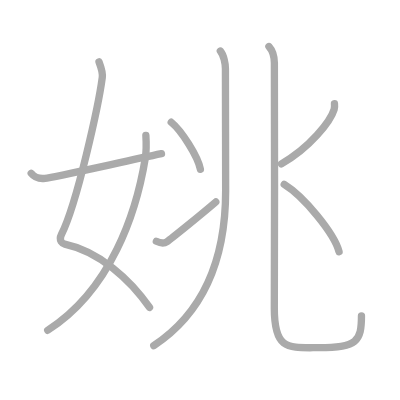
t = 0.00 s
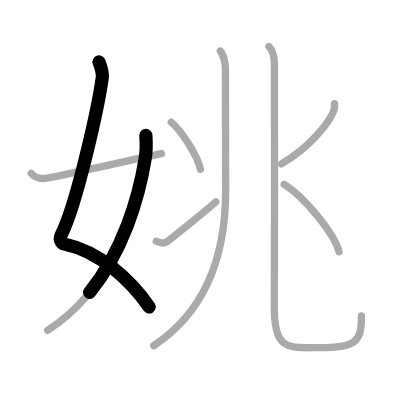
t = 1.75 s
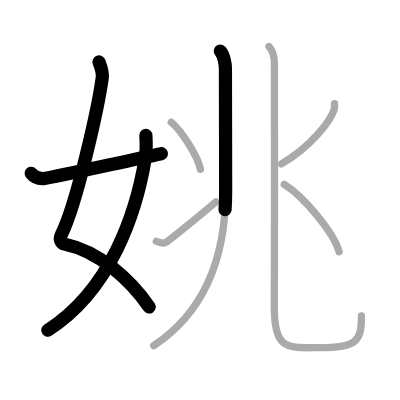
t = 3.50 s
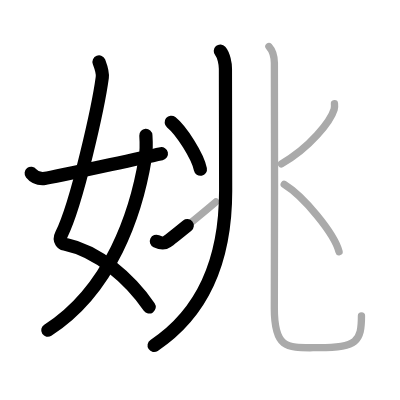
t = 5.50 s
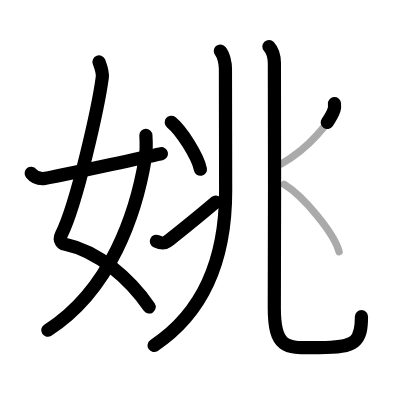
t = 7.25 s
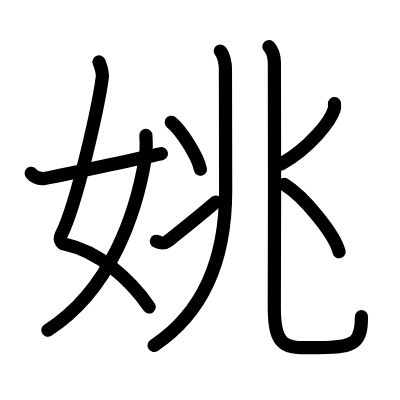
t = 9.00 s

The animated SVG that drew these frames (rendered in a browser with its animation timeline set to each time). Animation: 9 SMIL elements (animate=9); one cycle of 9.00 s.

<?xml version="1.0" standalone="no"?>
<!DOCTYPE svg PUBLIC "-//W3C//DTD SVG 1.1//EN"   "http://www.w3.org/Graphics/SVG/1.1/DTD/svg11.dtd">
<svg width="400px" height="400px"  version="1.1" xmlns="http://www.w3.org/2000/svg">
  <defs>
    <marker id="Triangle" viewBox="0 0 10 10" refX="0" refY="5" markerUnits="strokeWidth" markerWidth="3" style="stroke-opacity:0%;fill:#aaaaaa;" markerHeight="2" orient="auto">
      <path d="M 0 0 L 10 5 L 0 10 z" />
    </marker>
    
    <marker id="Arrow" viewBox="0 0 10 10" refX="5" refY="5" markerUnits="strokeWidth" markerWidth="1.8" style="stroke-opacity:0%;fill:#770000;" markerHeight="2" orient="auto">
      <path d="M 0 4 L 6 4 L 4 1 L 10 5 L 4 9 L 6 6 L 0 6 z" />
        <circle cx="5" cy="5" r="5" />
      </marker>
    
    <marker id="TriangleRed" viewBox="0 0 10 10" refX="0" refY="5" markerUnits="strokeWidth" markerWidth="3" style="stroke-opacity:0%;fill:#CC0000;" markerHeight="2" orient="auto">
      <path d="M 0 0 L 10 5 L 0 10 z" />
    </marker>
    
    <marker id="ArrowRed" viewBox="0 0 10 10" refX="5" refY="5" markerUnits="strokeWidth" markerWidth="1.8" style="stroke-opacity:0%;fill:#CC0000;" markerHeight="2" orient="auto">
      <path d="M 0 4 L 6 4 L 4 1 L 10 5 L 4 9 L 6 6 L 0 6 z" />
        <circle cx="5" cy="5" r="5" />
      </marker>
    
  </defs>
  
  <path style="fill:#ffffff; fill-opacity:100%; fill-rule:evenodd; stroke-width:0;" d="M 0 0 L 400px 0 L 400px 400px L 0 400px L 0 0" />

  <g transform="scale(3.6697247706422 3.6697247706422)">
<path style="fill:none; fill-opacity:0%; fill-rule:evenodd; stroke:#aaaaaa; stroke-opacity:100%; stroke-width: 1.5pt; stroke-linejoin:round; stroke-linecap:round;" d="M26.98 16.87c0.39 1.04 1.08 2.74 0.89 4.24c-0.98 7.39-6.82 34.16-11.13 42.79c-0.89 1.77 0.38 2.52 0.89 2.63C27 68.5 35.5 76.16 40.75 83.78"></path>
<path style="fill:none; fill-opacity:0%; fill-rule:evenodd; stroke:#aaaaaa; stroke-opacity:100%; stroke-width: 1.5pt; stroke-linejoin:round; stroke-linecap:round;" d="M39.75 36.89c0.08 1.27 0.14 4.34-0.16 6.18C37.18 57.91 30.23 78.96 13 90"></path>
<path style="fill:none; fill-opacity:0%; fill-rule:evenodd; stroke:#aaaaaa; stroke-opacity:100%; stroke-width: 1.5pt; stroke-linejoin:round; stroke-linecap:round;" d="M8.5 47.22c0.75 0.94 1.75 1.62 3.75 1.39c2.15-0.24 20.5-4.36 31.75-6.73"></path>
<path style="fill:none; fill-opacity:0%; fill-rule:evenodd; stroke:#aaaaaa; stroke-opacity:100%; stroke-width: 1.5pt; stroke-linejoin:round; stroke-linecap:round;" d="M60.04 13.91c0.96 1.09 1.39 3.58 1.39 4.82c0 7.79 0.06 24.67 0.06 33.26c0 21.27-7.99 34.52-19.59 42.2"></path>
<path style="fill:none; fill-opacity:0%; fill-rule:evenodd; stroke:#aaaaaa; stroke-opacity:100%; stroke-width: 1.5pt; stroke-linejoin:round; stroke-linecap:round;" d="M46.66 33.31c2.8 2.26 7.25 9.3 7.95 12.82"></path>
<path style="fill:none; fill-opacity:0%; fill-rule:evenodd; stroke:#aaaaaa; stroke-opacity:100%; stroke-width: 1.5pt; stroke-linejoin:round; stroke-linecap:round;" d="M42.61 65.75c1.04 0.49 2.09 0.65 2.88 0.1c1.1-0.77 9-7.12 13.31-10.82"></path>
<path style="fill:none; fill-opacity:0%; fill-rule:evenodd; stroke:#aaaaaa; stroke-opacity:100%; stroke-width: 1.5pt; stroke-linejoin:round; stroke-linecap:round;" d="M73.28 12.69c0.97 1.06 1.46 2.83 1.49 4.47c0.14 7.34-0.02 61.79-0.02 66.79c0 11.66 3.76 10.79 12.19 10.79c10.31 0 11.56-1.73 11.56-8.68"></path>
<path style="fill:none; fill-opacity:0%; fill-rule:evenodd; stroke:#aaaaaa; stroke-opacity:100%; stroke-width: 1.5pt; stroke-linejoin:round; stroke-linecap:round;" d="M91.14 28.25c0.04 0.39 0.09 1-0.08 1.55c-0.98 3.27-6.64 10.45-14.37 14.84"></path>
<path style="fill:none; fill-opacity:0%; fill-rule:evenodd; stroke:#aaaaaa; stroke-opacity:100%; stroke-width: 1.5pt; stroke-linejoin:round; stroke-linecap:round;" d="M77.45 50.27c5.28 3.24 13.63 13.3 14.95 18.34"></path>

<path style="fill:none; fill-opacity:0%; fill-rule:evenodd; stroke:#000000; stroke-opacity:100%; stroke-width: 2.7pt; stroke-linejoin:round; stroke-linecap:round;" d="M26.98 16.87c0.39 1.04 1.08 2.74 0.89 4.24c-0.98 7.39-6.82 34.16-11.13 42.79c-0.89 1.77 0.38 2.52 0.89 2.63C27 68.5 35.5 76.16 40.75 83.78" pathLength="100" stroke-dashoffset="100" stroke-dasharray="100 105"><animate id="dashAnim1" attributeName="stroke-dashoffset" from="100" to="0" dur="1s" calcMode="linear" fill="freeze"/></path>
<path style="fill:none; fill-opacity:0%; fill-rule:evenodd; stroke:#000000; stroke-opacity:100%; stroke-width: 2.7pt; stroke-linejoin:round; stroke-linecap:round;" d="M39.75 36.89c0.08 1.27 0.14 4.34-0.16 6.18C37.18 57.91 30.23 78.96 13 90" pathLength="100" stroke-dashoffset="100" stroke-dasharray="100 105"><animate id="dashAnim2" attributeName="stroke-dashoffset" from="100" to="0" dur="1s" calcMode="linear" begin="dashAnim1.end" fill="freeze"/></path>
<path style="fill:none; fill-opacity:0%; fill-rule:evenodd; stroke:#000000; stroke-opacity:100%; stroke-width: 2.7pt; stroke-linejoin:round; stroke-linecap:round;" d="M8.5 47.22c0.75 0.94 1.75 1.62 3.75 1.39c2.15-0.24 20.5-4.36 31.75-6.73" pathLength="100" stroke-dashoffset="100" stroke-dasharray="100 105"><animate id="dashAnim3" attributeName="stroke-dashoffset" from="100" to="0" dur="1s" calcMode="linear" begin="dashAnim2.end" fill="freeze"/></path>
<path style="fill:none; fill-opacity:0%; fill-rule:evenodd; stroke:#000000; stroke-opacity:100%; stroke-width: 2.7pt; stroke-linejoin:round; stroke-linecap:round;" d="M60.04 13.91c0.96 1.09 1.39 3.58 1.39 4.82c0 7.79 0.06 24.67 0.06 33.26c0 21.27-7.99 34.52-19.59 42.2" pathLength="100" stroke-dashoffset="100" stroke-dasharray="100 105"><animate id="dashAnim4" attributeName="stroke-dashoffset" from="100" to="0" dur="1s" calcMode="linear" begin="dashAnim3.end" fill="freeze"/></path>
<path style="fill:none; fill-opacity:0%; fill-rule:evenodd; stroke:#000000; stroke-opacity:100%; stroke-width: 2.7pt; stroke-linejoin:round; stroke-linecap:round;" d="M46.66 33.31c2.8 2.26 7.25 9.3 7.95 12.82" pathLength="100" stroke-dashoffset="100" stroke-dasharray="100 105"><animate id="dashAnim5" attributeName="stroke-dashoffset" from="100" to="0" dur="1s" calcMode="linear" begin="dashAnim4.end" fill="freeze"/></path>
<path style="fill:none; fill-opacity:0%; fill-rule:evenodd; stroke:#000000; stroke-opacity:100%; stroke-width: 2.7pt; stroke-linejoin:round; stroke-linecap:round;" d="M42.61 65.75c1.04 0.49 2.09 0.65 2.88 0.1c1.1-0.77 9-7.12 13.31-10.82" pathLength="100" stroke-dashoffset="100" stroke-dasharray="100 105"><animate id="dashAnim6" attributeName="stroke-dashoffset" from="100" to="0" dur="1s" calcMode="linear" begin="dashAnim5.end" fill="freeze"/></path>
<path style="fill:none; fill-opacity:0%; fill-rule:evenodd; stroke:#000000; stroke-opacity:100%; stroke-width: 2.7pt; stroke-linejoin:round; stroke-linecap:round;" d="M73.28 12.69c0.97 1.06 1.46 2.83 1.49 4.47c0.14 7.34-0.02 61.79-0.02 66.79c0 11.66 3.76 10.79 12.19 10.79c10.31 0 11.56-1.73 11.56-8.68" pathLength="100" stroke-dashoffset="100" stroke-dasharray="100 105"><animate id="dashAnim7" attributeName="stroke-dashoffset" from="100" to="0" dur="1s" calcMode="linear" begin="dashAnim6.end" fill="freeze"/></path>
<path style="fill:none; fill-opacity:0%; fill-rule:evenodd; stroke:#000000; stroke-opacity:100%; stroke-width: 2.7pt; stroke-linejoin:round; stroke-linecap:round;" d="M91.14 28.25c0.04 0.39 0.09 1-0.08 1.55c-0.98 3.27-6.64 10.45-14.37 14.84" pathLength="100" stroke-dashoffset="100" stroke-dasharray="100 105"><animate id="dashAnim8" attributeName="stroke-dashoffset" from="100" to="0" dur="1s" calcMode="linear" begin="dashAnim7.end" fill="freeze"/></path>
<path style="fill:none; fill-opacity:0%; fill-rule:evenodd; stroke:#000000; stroke-opacity:100%; stroke-width: 2.7pt; stroke-linejoin:round; stroke-linecap:round;" d="M77.45 50.27c5.28 3.24 13.63 13.3 14.95 18.34" pathLength="100" stroke-dashoffset="100" stroke-dasharray="100 105"><animate id="dashAnim9" attributeName="stroke-dashoffset" from="100" to="0" dur="1s" calcMode="linear" begin="dashAnim8.end" fill="freeze"/></path>

</g>

</svg>  
          
